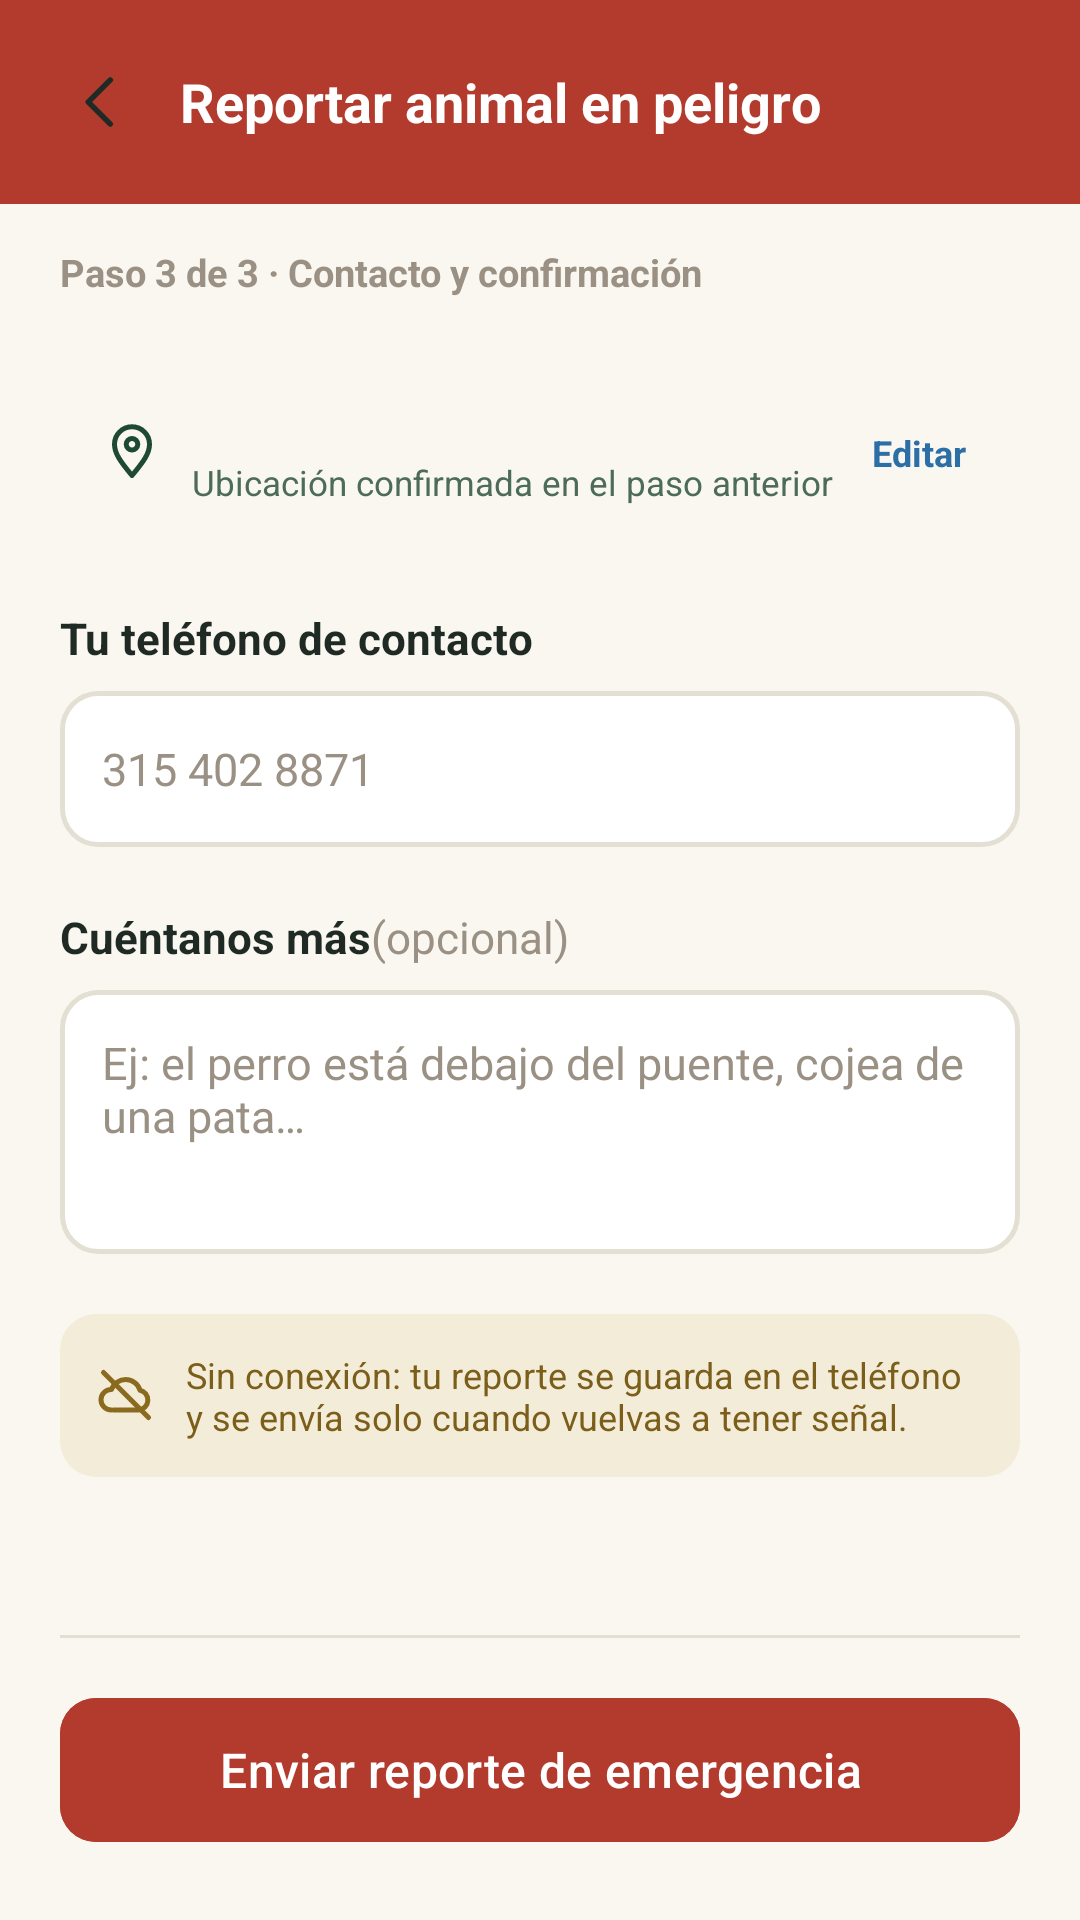

The Android layout XML behind this screen, and the referenced resources:
<!-- AndroidManifest.xml: application theme Theme.HUELLASEGURA -->
<!-- res/layout/activity_reportar_peligro_confirmar.xml -->
<?xml version="1.0" encoding="utf-8"?>
<LinearLayout xmlns:android="http://schemas.android.com/apk/res/android"
    xmlns:app="http://schemas.android.com/apk/res-auto"
    android:id="@+id/root"
    android:layout_width="match_parent"
    android:layout_height="match_parent"
    android:background="@color/surface_background"
    android:orientation="vertical">

    <LinearLayout
        android:layout_width="match_parent"
        android:layout_height="wrap_content"
        android:background="@color/danger_fill"
        android:gravity="center_vertical"
        android:orientation="horizontal"
        android:paddingStart="20dp"
        android:paddingTop="20dp"
        android:paddingEnd="20dp"
        android:paddingBottom="20dp">

        <ImageButton
            android:id="@+id/btnBack"
            android:layout_width="28dp"
            android:layout_height="28dp"
            android:background="?attr/selectableItemBackgroundBorderless"
            android:contentDescription="@string/cd_back"
            android:src="@drawable/ic_arrow_back"
            android:tint="@color/text_primary" />

        <TextView
            android:layout_width="wrap_content"
            android:layout_height="wrap_content"
            android:layout_marginStart="12dp"
            android:text="@string/dashboard_report_title"
            android:textColor="@color/on_fill"
            android:textSize="18sp"
            android:textStyle="bold" />
    </LinearLayout>

    <TextView
        android:layout_width="match_parent"
        android:layout_height="wrap_content"
        android:paddingStart="20dp"
        android:paddingTop="14dp"
        android:paddingEnd="20dp"
        android:text="@string/report_step3_label"
        android:textColor="@color/field_placeholder"
        android:textSize="12.5sp"
        android:textStyle="bold" />

    <ScrollView
        android:layout_width="match_parent"
        android:layout_height="0dp"
        android:layout_weight="1"
        android:fillViewport="true">

        <LinearLayout
            android:layout_width="match_parent"
            android:layout_height="wrap_content"
            android:orientation="vertical"
            android:padding="20dp">

            <LinearLayout
                android:id="@+id/cardLocation"
                android:layout_width="match_parent"
                android:layout_height="wrap_content"
                android:layout_marginBottom="20dp"
                android:background="@drawable/bg_icon_soft"
                android:gravity="center_vertical"
                android:orientation="horizontal"
                android:padding="14dp">

                <ImageView
                    android:layout_width="20dp"
                    android:layout_height="20dp"
                    android:contentDescription="@null"
                    android:src="@drawable/ic_location_pin" />

                <LinearLayout
                    android:layout_width="0dp"
                    android:layout_height="wrap_content"
                    android:layout_marginStart="10dp"
                    android:layout_weight="1"
                    android:orientation="vertical">

                    <TextView
                        android:id="@+id/tvLocationTitle"
                        android:layout_width="wrap_content"
                        android:layout_height="wrap_content"
                        android:textColor="@color/brand_dark"
                        android:textSize="13sp"
                        android:textStyle="bold" />

                    <TextView
                        android:layout_width="wrap_content"
                        android:layout_height="wrap_content"
                        android:layout_marginTop="2dp"
                        android:text="@string/report_location_subtitle"
                        android:textColor="@color/location_sent_text"
                        android:textSize="11.5sp" />
                </LinearLayout>

                <TextView
                    android:id="@+id/tvEdit"
                    android:layout_width="wrap_content"
                    android:layout_height="wrap_content"
                    android:background="?attr/selectableItemBackgroundBorderless"
                    android:padding="4dp"
                    android:text="@string/report_edit"
                    android:textColor="@color/link_color"
                    android:textSize="12sp"
                    android:textStyle="bold" />
            </LinearLayout>

            <LinearLayout
                android:layout_width="match_parent"
                android:layout_height="wrap_content"
                android:layout_marginBottom="20dp"
                android:orientation="vertical">

                <TextView
                    android:layout_width="wrap_content"
                    android:layout_height="wrap_content"
                    android:layout_marginBottom="8dp"
                    android:text="@string/report_phone_label"
                    android:textColor="@color/text_primary"
                    android:textSize="14.5sp"
                    android:textStyle="bold" />

                <EditText
                    android:id="@+id/etPhone"
                    android:layout_width="match_parent"
                    android:layout_height="52dp"
                    android:background="@drawable/bg_field"
                    android:hint="@string/report_phone_hint"
                    android:inputType="phone"
                    android:paddingStart="14dp"
                    android:paddingEnd="14dp"
                    android:textColor="@color/text_primary"
                    android:textColorHint="@color/field_placeholder"
                    android:textSize="15sp" />
            </LinearLayout>

            <LinearLayout
                android:layout_width="match_parent"
                android:layout_height="wrap_content"
                android:layout_marginBottom="20dp"
                android:orientation="vertical">

                <LinearLayout
                    android:layout_width="wrap_content"
                    android:layout_height="wrap_content"
                    android:layout_marginBottom="8dp"
                    android:orientation="horizontal">

                    <TextView
                        android:layout_width="wrap_content"
                        android:layout_height="wrap_content"
                        android:text="@string/report_more_label"
                        android:textColor="@color/text_primary"
                        android:textSize="14.5sp"
                        android:textStyle="bold" />

                    <TextView
                        android:layout_width="wrap_content"
                        android:layout_height="wrap_content"
                        android:text="@string/report_more_optional"
                        android:textColor="@color/field_placeholder"
                        android:textSize="14.5sp" />
                </LinearLayout>

                <EditText
                    android:id="@+id/etDetails"
                    android:layout_width="match_parent"
                    android:layout_height="88dp"
                    android:background="@drawable/bg_field"
                    android:gravity="top"
                    android:hint="@string/report_more_hint"
                    android:inputType="textMultiLine"
                    android:padding="14dp"
                    android:textColor="@color/text_primary"
                    android:textColorHint="@color/field_placeholder"
                    android:textSize="15sp" />
            </LinearLayout>

            <LinearLayout
                android:layout_width="match_parent"
                android:layout_height="wrap_content"
                android:background="@drawable/bg_offline_notice"
                android:gravity="center_vertical"
                android:orientation="horizontal"
                android:padding="12dp">

                <ImageView
                    android:layout_width="20dp"
                    android:layout_height="20dp"
                    android:contentDescription="@null"
                    android:src="@drawable/ic_wifi_off_notice" />

                <TextView
                    android:layout_width="0dp"
                    android:layout_height="wrap_content"
                    android:layout_marginStart="10dp"
                    android:layout_weight="1"
                    android:text="@string/report_offline_notice"
                    android:textColor="@color/offline_notice_text"
                    android:textSize="12sp" />
            </LinearLayout>
        </LinearLayout>
    </ScrollView>

    <LinearLayout
        android:layout_width="match_parent"
        android:layout_height="wrap_content"
        android:background="@color/surface_background"
        android:orientation="vertical"
        android:paddingStart="20dp"
        android:paddingTop="16dp"
        android:paddingEnd="20dp"
        android:paddingBottom="22dp">

        <View
            android:layout_width="match_parent"
            android:layout_height="1dp"
            android:layout_marginBottom="16dp"
            android:background="@color/field_border" />

        <com.google.android.material.button.MaterialButton
            android:id="@+id/btnEnviar"
            android:layout_width="match_parent"
            android:layout_height="56dp"
            android:backgroundTint="@color/danger_fill"
            android:text="@string/btn_enviar_reporte"
            android:textAllCaps="false"
            android:textColor="@color/on_fill"
            android:textSize="16sp"
            app:cornerRadius="12dp" />
    </LinearLayout>
</LinearLayout>
<!-- resources referenced by this layout -->
<resources>
  <color name="brand_dark">@color/splash_background</color>
  <color name="danger_fill">#B23B2E</color>
  <color name="field_border">#E4DFD3</color>
  <color name="field_placeholder">#9A9184</color>
  <color name="link_color">#2C6FA6</color>
  <color name="location_sent_text">#4C6B58</color>
  <color name="offline_notice_text">#7A5E19</color>
  <color name="on_fill">#FFFFFFFF</color>
  <color name="surface_background">@color/splash_text_primary</color>
  <color name="text_primary">#1F2A24</color>
  <!-- drawable bg_field (drawable) -->
  <?xml version="1.0" encoding="utf-8"?>
  <selector xmlns:android="http://schemas.android.com/apk/res/android">
      <item android:state_focused="true" android:drawable="@drawable/shape_field_focused" />
      <item android:drawable="@drawable/shape_field_default" />
  </selector>
  <!-- drawable bg_offline_notice (drawable) -->
  <?xml version="1.0" encoding="utf-8"?>
  <shape xmlns:android="http://schemas.android.com/apk/res/android"
      android:shape="rectangle">
      <solid android:color="@color/offline_notice_bg" />
      <corners android:radius="12dp" />
  </shape>
  <!-- drawable ic_arrow_back (drawable) -->
  <?xml version="1.0" encoding="utf-8"?>
  <vector xmlns:android="http://schemas.android.com/apk/res/android"
      android:width="22dp"
      android:height="22dp"
      android:viewportWidth="24"
      android:viewportHeight="24">
      <path
          android:pathData="M15,4 L7,12 L15,20"
          android:strokeColor="@color/on_fill"
          android:strokeWidth="2"
          android:strokeLineCap="round"
          android:strokeLineJoin="round"
          android:fillColor="#00000000" />
  </vector>
  <string name="btn_enviar_reporte">Enviar reporte de emergencia</string>
  <string name="cd_back">Volver</string>
  <string name="dashboard_report_title">Reportar animal en peligro</string>
  <string name="report_edit">Editar</string>
  <string name="report_location_subtitle">Ubicación confirmada en el paso anterior</string>
  <string name="report_more_hint">Ej: el perro está debajo del puente, cojea de una pata…</string>
  <string name="report_more_label">Cuéntanos más</string>
  <string name="report_more_optional"> (opcional)</string>
  <string name="report_offline_notice">Sin conexión: tu reporte se guarda en el teléfono y se envía solo cuando vuelvas a tener señal.</string>
  <string name="report_phone_hint">315 402 8871</string>
  <string name="report_phone_label">Tu teléfono de contacto</string>
  <string name="report_step3_label">Paso 3 de 3 · Contacto y confirmación</string>
  <style name="Theme.HUELLASEGURA" parent="Base.Theme.HUELLASEGURA" />
  <color name="splash_background">#1E4A33</color>
  <color name="splash_text_primary">#FAF7F1</color>
  <!-- drawable shape_field_focused (drawable) -->
  <?xml version="1.0" encoding="utf-8"?>
  <shape xmlns:android="http://schemas.android.com/apk/res/android"
      android:shape="rectangle">
      <solid android:color="@color/surface_card" />
      <corners android:radius="12dp" />
      <stroke
          android:width="1.5dp"
          android:color="@color/accent_green" />
  </shape>
  <!-- drawable shape_field_default (drawable) -->
  <?xml version="1.0" encoding="utf-8"?>
  <shape xmlns:android="http://schemas.android.com/apk/res/android"
      android:shape="rectangle">
      <solid android:color="@android:color/white" />
      <corners android:radius="12dp" />
      <stroke
          android:width="1.5dp"
          android:color="@color/field_border" />
  </shape>
  <color name="offline_notice_bg">#F3ECD9</color>
  <color name="offline_notice_icon">#8A6A1E</color>
  <color name="surface_card">#FFFFFFFF</color>
  <color name="accent_green">@color/splash_icon_background</color>
  <color name="splash_icon_background">#2F7A4E</color>
</resources>
